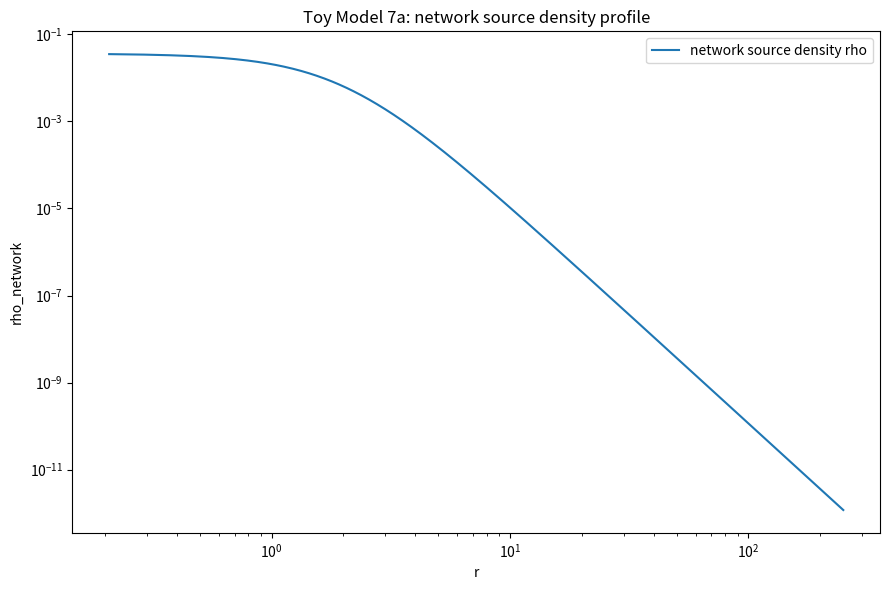
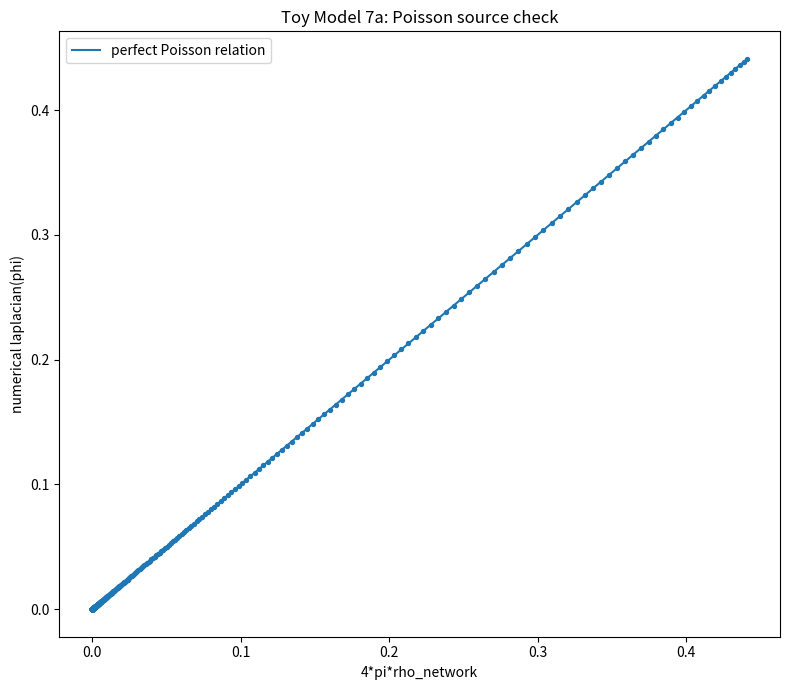
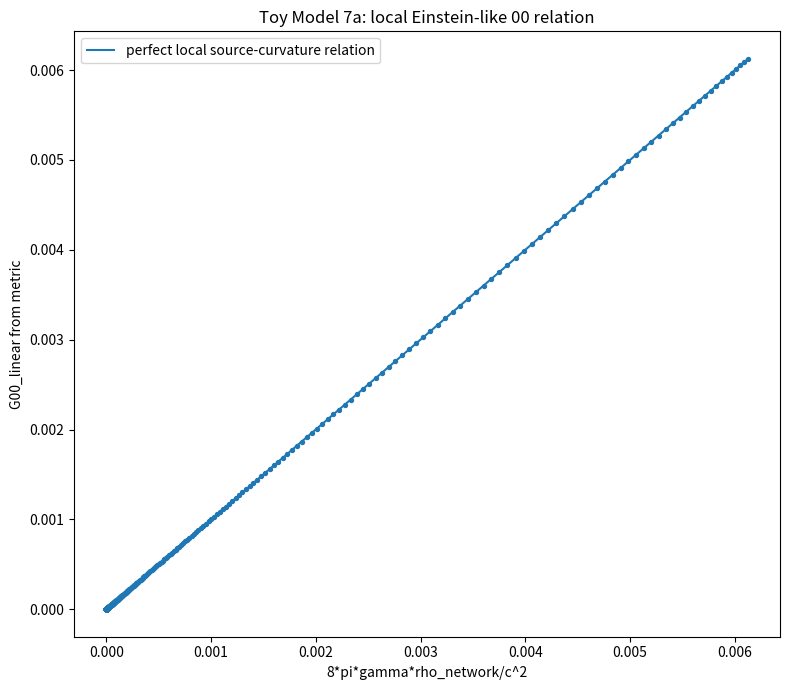
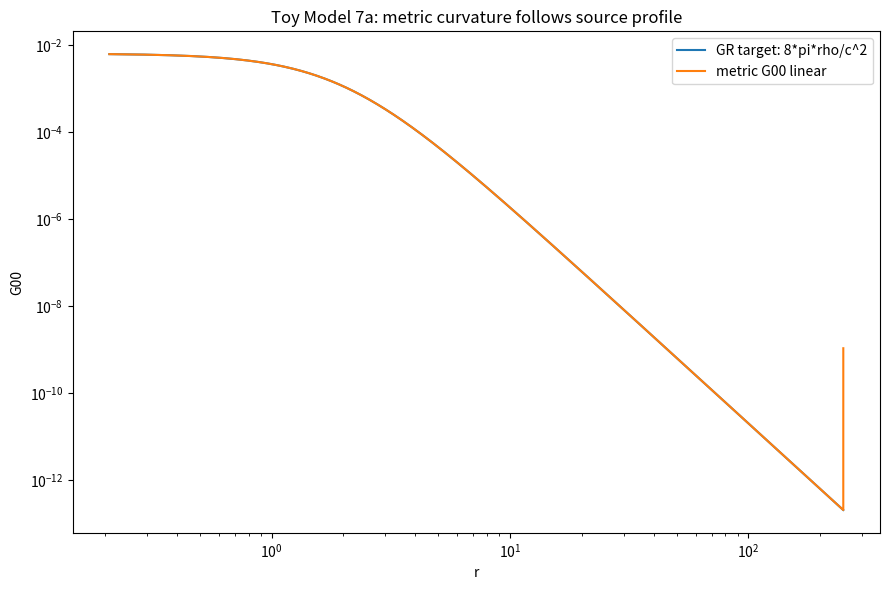
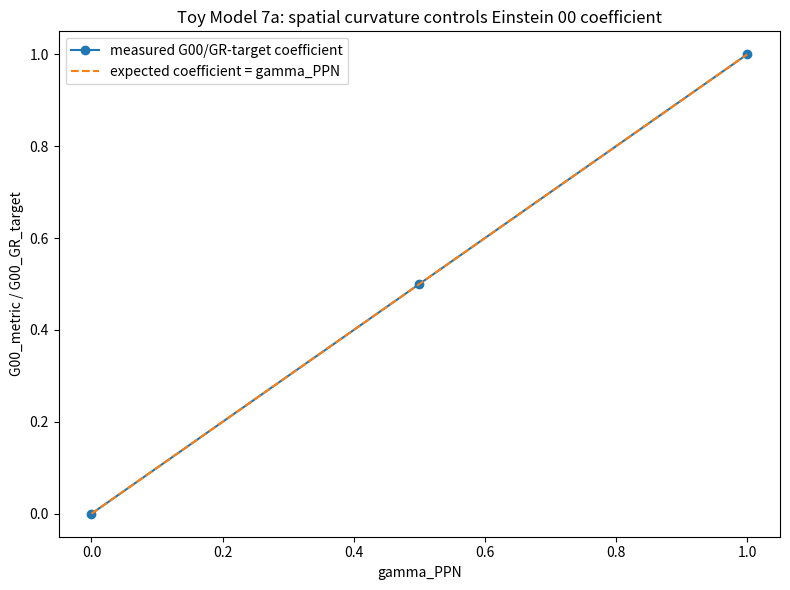

Write the Python code that produced these figures, in order.
import numpy as np
import matplotlib.pyplot as plt
import csv
import math

# ==============================================================
# TOY MODEL 7a: LINEARIZED EINSTEIN-LIKE SOURCE-CURVATURE RELATION
# ==============================================================
#
# Formal:
#     mu_eff = gamma_source*|Delta K_excess|
#     Phi(r) = -mu_eff/sqrt(r^2 + s^2)
#
#     rho_network(r) = (3*mu_eff*s^2)/(4*pi*(r^2+s^2)^(5/2))
#
#     Poisson:
#         laplacian(Phi) = 4*pi*rho_network
#
#     weak-field metric:
#         g_00 = -(1 + 2*Phi/c^2)
#         g_ij = (1 - 2*gamma_PPN*Phi/c^2) delta_ij
#
#     linearized Einstein 00 proxy:
#         G_00^lin = (2*gamma_PPN/c^2)*laplacian(Phi)
#                  = (8*pi*gamma_PPN/c^2)*rho_network
#
#     GR-like weak-field case:
#         gamma_PPN = 1
#         G_00^lin = (8*pi/c^2)*rho_network
#
# Microsoft/plain:
#     mu_eff = gamma_source*abs(delta_K_excess)
#     phi = -mu_eff/sqrt(r^2 + softening^2)
#     rho_network = 3*mu_eff*softening^2/(4*pi*(r^2+softening^2)^(5/2))
#     laplacian(phi) = 4*pi*rho_network
#     g00 = -(1 + 2*phi/c^2)
#     gij = (1 - 2*gamma_PPN*phi/c^2)*delta_ij
#     G00_linear = 2*gamma_PPN*laplacian(phi)/c^2
#     G00_linear = 8*pi*gamma_PPN*rho_network/c^2
#
# Normal:
#     Toy Model 6 wrapped the network-source potential into a metric.
#     Toy Model 7a asks whether the metric curvature itself scales locally
#     with the network source, like the 00 component of Einstein's equations
#     in the weak-field limit.
#
# This is NOT a full derivation of Einstein's equations.
# It is a weak-field, linearized, spherical-source source-curvature test.

EPS = 1e-12
GAMMA_SOURCE = 1.0

NETWORK_CASES = [
    {"label": "r4_a2_b060", "alpha": 2.0, "beta": 0.60, "radius": 4.0},
    {"label": "r4_a8_b025", "alpha": 8.0, "beta": 0.25, "radius": 4.0},
    {"label": "r6_a2_b060", "alpha": 2.0, "beta": 0.60, "radius": 6.0},
    {"label": "r6_a4_b035", "alpha": 4.0, "beta": 0.35, "radius": 6.0},
    {"label": "r6_a8_b025", "alpha": 8.0, "beta": 0.25, "radius": 6.0},
    {"label": "r8_a4_b035", "alpha": 4.0, "beta": 0.35, "radius": 8.0},
    {"label": "r8_a8_b025", "alpha": 8.0, "beta": 0.25, "radius": 8.0},
]

C_LIGHT_VALUES = [10.0, 12.0, 16.0]
GAMMA_PPN_VALUES = [0.0, 0.5, 1.0]

R_MAX = 250.0
N_R = 12001

PROFILE_CSV = "toy_model_7a_profiles.csv"
SUMMARY_CSV = "toy_model_7a_summary.csv"
CASE_CSV = "toy_model_7a_case_summary.csv"

COEFFS = {
    4: (-0.371681415929, -0.371681415929, -0.300884955752, -0.300884955752),
    5: (-0.362416107383, -0.362416107383, -0.308724832215, -0.308724832215),
    6: (-0.314720812183, -0.314720812183, -0.274111675127, -0.274111675127),
    7: (-0.276679841897, -0.276679841897, -0.245059288538, -0.245059288538),
    8: (-0.258675078864, -0.258675078864, -0.233438485804, -0.233438485804),
}


def delta_K_excess(alpha, beta, radius):
    r_int = int(radius)

    if r_int not in COEFFS:
        raise ValueError("radius must be one of 4, 5, 6, 7, 8")

    c_beta, c_inv_beta, c_ab, c_ba = COEFFS[r_int]

    return (
        c_beta * (math.sqrt(beta) - 1.0)
        + c_inv_beta * (1.0 / math.sqrt(beta) - 1.0)
        + c_ab * (math.sqrt(alpha / beta) - 1.0)
        + c_ba * (math.sqrt(beta / alpha) - 1.0)
    )


def mu_eff(alpha, beta, radius, gamma_source=1.0):
    return gamma_source * abs(delta_K_excess(alpha, beta, radius))


def softening_from_radius(radius):
    return max(1.8, radius / 3.0)


def phi_profile(r, mu, s):
    return -mu / np.sqrt(r*r + s*s)


def rho_network_profile(r, mu, s):
    # Plummer-like density normalized so integral rho dV = mu.
    return (3.0 * mu * s*s) / (4.0 * math.pi * (r*r + s*s)**2.5)


def analytic_laplacian_phi(r, mu, s):
    # laplacian(-mu/sqrt(r^2+s^2)) in 3D.
    return (3.0 * mu * s*s) / ((r*r + s*s)**2.5)


def numerical_radial_laplacian(r, phi):
    # For spherical symmetry: lap(phi) = phi'' + 2*phi'/r.
    dphi = np.gradient(phi, r)
    d2phi = np.gradient(dphi, r)
    lap = np.empty_like(phi)

    lap[1:] = d2phi[1:] + 2.0*dphi[1:]/r[1:]

    # At r=0, use spherical symmetry: lap(0)=3*phi''(0).
    lap[0] = 3.0*d2phi[0]

    return lap


def weak_field_parameter(mu, radius, c_light):
    s = softening_from_radius(radius)
    return 2.0*mu/(s*c_light*c_light)


def r2_score(y, pred):
    y = np.asarray(y, dtype=float)
    pred = np.asarray(pred, dtype=float)

    mask = np.isfinite(y) & np.isfinite(pred)
    y = y[mask]
    pred = pred[mask]

    if len(y) < 2:
        return np.nan

    ss_res = np.sum((y - pred)**2)
    ss_tot = np.sum((y - np.mean(y))**2)

    if ss_tot <= EPS:
        return np.nan

    return float(1.0 - ss_res/ss_tot)


def fit_origin(x, y):
    x = np.asarray(x, dtype=float)
    y = np.asarray(y, dtype=float)

    mask = np.isfinite(x) & np.isfinite(y)
    x = x[mask]
    y = y[mask]

    denom = np.sum(x*x)

    if denom <= EPS:
        return np.nan, np.full_like(y, np.nan), np.nan

    q = float(np.sum(x*y)/denom)
    pred = q*x

    return q, pred, r2_score(y, pred)


def integrate_spherical(r, f):
    # Integral 4*pi*r^2*f(r) dr.
    integrand = 4.0*math.pi*r*r*f
    return float(np.trapezoid(integrand, r))


def run_case(case, c_light, gamma_ppn, r):
    label = case["label"]
    alpha = case["alpha"]
    beta = case["beta"]
    radius = case["radius"]

    dK = delta_K_excess(alpha, beta, radius)
    mu = mu_eff(alpha, beta, radius, GAMMA_SOURCE)
    s = softening_from_radius(radius)
    weak = weak_field_parameter(mu, radius, c_light)

    phi = phi_profile(r, mu, s)
    rho = rho_network_profile(r, mu, s)
    lap_exact = analytic_laplacian_phi(r, mu, s)
    lap_num = numerical_radial_laplacian(r, phi)

    G00_from_metric_num = 2.0*gamma_ppn*lap_num/(c_light*c_light)
    G00_from_source = 8.0*math.pi*gamma_ppn*rho/(c_light*c_light)

    # For gamma=1, compare to the standard weak-field Einstein 00 coefficient.
    G00_GR_target = 8.0*math.pi*rho/(c_light*c_light)

    # Exclude r=0 and far boundary to avoid finite-difference edge noise.
    mask = (r > max(0.8*s, 4.0*(r[1]-r[0]))) & (r < 0.85*R_MAX)

    if gamma_ppn > 0:
        Q_local, pred_local, R2_local = fit_origin(
            G00_from_source[mask],
            G00_from_metric_num[mask],
        )

        mass_from_metric_curvature = (
            c_light*c_light/(8.0*math.pi*gamma_ppn)
        ) * integrate_spherical(r, G00_from_metric_num)

        mass_error = abs(mass_from_metric_curvature - mu)/(mu + EPS)
    else:
        Q_local = np.nan
        R2_local = np.nan
        mass_from_metric_curvature = 0.0
        mass_error = np.nan

    # This tests whether the metric has the GR coefficient specifically.
    Q_GR, pred_GR, R2_GR = fit_origin(
        G00_GR_target[mask],
        G00_from_metric_num[mask],
    )

    rho_mass = integrate_spherical(r, rho)
    rho_mass_error = abs(rho_mass - mu)/(mu + EPS)

    lap_Q, lap_pred, lap_R2 = fit_origin(
        (4.0*math.pi*rho)[mask],
        lap_num[mask],
    )

    case_pass = (
        weak < 0.05
        and rho_mass_error < 0.01
        and lap_R2 > 0.9999
        and abs(lap_Q - 1.0) < 0.01
    )

    if gamma_ppn > 0:
        case_pass = (
            case_pass
            and R2_local > 0.9999
            and abs(Q_local - 1.0) < 0.01
            and mass_error < 0.02
        )

    if abs(gamma_ppn - 1.0) < 1e-12:
        case_pass = case_pass and R2_GR > 0.9999 and abs(Q_GR - 1.0) < 0.01

    if abs(gamma_ppn - 0.5) < 1e-12:
        case_pass = case_pass and abs(Q_GR - 0.5) < 0.01

    if abs(gamma_ppn - 0.0) < 1e-12:
        case_pass = case_pass and abs(Q_GR) < 1e-12

    summary = {
        "case": label,
        "alpha": alpha,
        "beta": beta,
        "radius": radius,
        "delta_K_excess": dK,
        "mu_eff": mu,
        "softening": s,
        "c_light": c_light,
        "gamma_PPN": gamma_ppn,
        "weak_field_parameter": weak,
        "rho_integral_mass": rho_mass,
        "rho_mass_error": rho_mass_error,
        "laplacian_Q_fit": lap_Q,
        "laplacian_R2": lap_R2,
        "G00_metric_vs_source_Q": Q_local,
        "G00_metric_vs_source_R2": R2_local,
        "G00_GR_target_Q": Q_GR,
        "G00_GR_target_R2": R2_GR,
        "mass_from_metric_curvature": mass_from_metric_curvature,
        "mass_from_metric_error": mass_error,
        "case_pass": int(case_pass),
    }

    profile_rows = []

    # Save a decimated profile for CSV size.
    stride = max(1, len(r)//300)

    for i in range(0, len(r), stride):
        profile_rows.append({
            "case": label,
            "c_light": c_light,
            "gamma_PPN": gamma_ppn,
            "r": float(r[i]),
            "phi": float(phi[i]),
            "rho_network": float(rho[i]),
            "laplacian_phi_numeric": float(lap_num[i]),
            "laplacian_phi_exact": float(lap_exact[i]),
            "G00_metric_numeric": float(G00_from_metric_num[i]),
            "G00_from_source": float(G00_from_source[i]),
            "G00_GR_target": float(G00_GR_target[i]),
        })

    arrays = {
        "r": r,
        "phi": phi,
        "rho": rho,
        "lap_num": lap_num,
        "lap_exact": lap_exact,
        "G00_metric": G00_from_metric_num,
        "G00_source": G00_from_source,
        "G00_GR_target": G00_GR_target,
    }

    return summary, profile_rows, arrays


def save_csv(filename, rows):
    if not rows:
        print("No rows to save:", filename)
        return

    keys = []

    for row in rows:
        for key in row.keys():
            if key not in keys:
                keys.append(key)

    with open(filename, "w", newline="") as f:
        writer = csv.DictWriter(f, fieldnames=keys, extrasaction="ignore")
        writer.writeheader()
        writer.writerows(rows)

    print("Saved CSV:", filename)


def make_plots(case_rows, representative_arrays):
    r = representative_arrays["r"]
    rho = representative_arrays["rho"]
    G00_metric = representative_arrays["G00_metric"]
    G00_source = representative_arrays["G00_source"]
    G00_GR_target = representative_arrays["G00_GR_target"]
    lap_num = representative_arrays["lap_num"]
    lap_exact = representative_arrays["lap_exact"]

    mask = r > 0.2

    plt.figure(figsize=(9, 6))
    plt.loglog(r[mask], rho[mask], label="network source density rho")
    plt.xlabel("r")
    plt.ylabel("rho_network")
    plt.title("Toy Model 7a: network source density profile")
    plt.legend()
    plt.tight_layout()
    plt.savefig("toy_model_7a_source_density_profile.png", dpi=200)
    plt.show()

    plt.figure(figsize=(8, 7))
    plt.scatter(lap_exact[mask], lap_num[mask], s=8)
    lo = min(np.min(lap_exact[mask]), np.min(lap_num[mask]))
    hi = max(np.max(lap_exact[mask]), np.max(lap_num[mask]))
    plt.plot([lo, hi], [lo, hi], label="perfect Poisson relation")
    plt.xlabel("4*pi*rho_network")
    plt.ylabel("numerical laplacian(phi)")
    plt.title("Toy Model 7a: Poisson source check")
    plt.legend()
    plt.tight_layout()
    plt.savefig("toy_model_7a_poisson_source_check.png", dpi=200)
    plt.show()

    plt.figure(figsize=(8, 7))
    plt.scatter(G00_source[mask], G00_metric[mask], s=8)
    lo = min(np.min(G00_source[mask]), np.min(G00_metric[mask]))
    hi = max(np.max(G00_source[mask]), np.max(G00_metric[mask]))
    plt.plot([lo, hi], [lo, hi], label="perfect local source-curvature relation")
    plt.xlabel("8*pi*gamma*rho_network/c^2")
    plt.ylabel("G00_linear from metric")
    plt.title("Toy Model 7a: local Einstein-like 00 relation")
    plt.legend()
    plt.tight_layout()
    plt.savefig("toy_model_7a_local_G00_relation.png", dpi=200)
    plt.show()

    plt.figure(figsize=(9, 6))
    plt.loglog(r[mask], G00_GR_target[mask], label="GR target: 8*pi*rho/c^2")
    plt.loglog(r[mask], np.abs(G00_metric[mask]), label="metric G00 linear")
    plt.xlabel("r")
    plt.ylabel("G00")
    plt.title("Toy Model 7a: metric curvature follows source profile")
    plt.legend()
    plt.tight_layout()
    plt.savefig("toy_model_7a_G00_profile.png", dpi=200)
    plt.show()

    gammas = sorted(set(float(rw["gamma_PPN"]) for rw in case_rows))
    gamma_Q = []

    for g in gammas:
        subset = [rw for rw in case_rows if abs(float(rw["gamma_PPN"]) - g) < 1e-12]
        gamma_Q.append(np.mean([rw["G00_GR_target_Q"] for rw in subset]))

    plt.figure(figsize=(8, 6))
    plt.plot(gammas, gamma_Q, marker="o", label="measured G00/GR-target coefficient")
    plt.plot(gammas, gammas, linestyle="--", label="expected coefficient = gamma_PPN")
    plt.xlabel("gamma_PPN")
    plt.ylabel("G00_metric / G00_GR_target")
    plt.title("Toy Model 7a: spatial curvature controls Einstein 00 coefficient")
    plt.legend()
    plt.tight_layout()
    plt.savefig("toy_model_7a_gamma_controls_G00.png", dpi=200)
    plt.show()

    print("Saved plots:")
    print("toy_model_7a_source_density_profile.png")
    print("toy_model_7a_poisson_source_check.png")
    print("toy_model_7a_local_G00_relation.png")
    print("toy_model_7a_G00_profile.png")
    print("toy_model_7a_gamma_controls_G00.png")


def main():
    print("\n==============================================================")
    print("TOY MODEL 7a: LINEARIZED EINSTEIN-LIKE SOURCE-CURVATURE RELATION")
    print("==============================================================")

    print("\nFormal:")
    print("    mu_eff = gamma_source*|Delta K_excess|")
    print("    laplacian(Phi) = 4*pi*rho_network")
    print("    g_00 = -(1 + 2*Phi/c^2)")
    print("    g_ij = (1 - 2*gamma_PPN*Phi/c^2) delta_ij")
    print("    G_00^lin = (2*gamma_PPN/c^2)*laplacian(Phi)")
    print("    G_00^lin = (8*pi*gamma_PPN/c^2)*rho_network")

    print("\nMicrosoft/plain:")
    print("    mu_eff = gamma_source*abs(delta_K_excess)")
    print("    laplacian(phi) = 4*pi*rho_network")
    print("    g00 = -(1 + 2*phi/c^2)")
    print("    gij = (1 - 2*gamma_PPN*phi/c^2)*delta_ij")
    print("    G00_linear = 2*gamma_PPN*laplacian(phi)/c^2")
    print("    G00_linear = 8*pi*gamma_PPN*rho_network/c^2")

    print("\nNormal:")
    print("    We now test whether metric curvature itself tracks the network source.")
    print("    This is a weak-field 00-component bridge, not a full GR derivation.")
    print("==============================================================")

    r = np.linspace(0.0, R_MAX, N_R)

    all_case_rows = []
    all_profile_rows = []
    representative_arrays = None

    total = len(NETWORK_CASES)*len(C_LIGHT_VALUES)*len(GAMMA_PPN_VALUES)
    counter = 0

    for case in NETWORK_CASES:
        for c_light in C_LIGHT_VALUES:
            for gamma_ppn in GAMMA_PPN_VALUES:
                counter += 1

                print("Running case %d/%d: %s, c=%.1f, gamma_PPN=%.1f" % (
                    counter,
                    total,
                    case["label"],
                    c_light,
                    gamma_ppn,
                ))

                summary, profile_rows, arrays = run_case(case, c_light, gamma_ppn, r)

                all_case_rows.append(summary)
                all_profile_rows.extend(profile_rows)

                if (
                    case["label"] == "r6_a8_b025"
                    and abs(c_light - 12.0) < 1e-12
                    and abs(gamma_ppn - 1.0) < 1e-12
                ):
                    representative_arrays = arrays

    save_csv(CASE_CSV, all_case_rows)
    save_csv(PROFILE_CSV, all_profile_rows)

    pass_count = int(sum(row["case_pass"] for row in all_case_rows))
    total_count = len(all_case_rows)

    max_weak = float(max(row["weak_field_parameter"] for row in all_case_rows))
    mean_rho_mass_error = float(np.mean([row["rho_mass_error"] for row in all_case_rows]))
    mean_lap_Q = float(np.mean([row["laplacian_Q_fit"] for row in all_case_rows]))
    mean_lap_R2 = float(np.mean([row["laplacian_R2"] for row in all_case_rows]))

    positive_gamma_rows = [row for row in all_case_rows if float(row["gamma_PPN"]) > 0]

    mean_G00_Q = float(np.mean([row["G00_metric_vs_source_Q"] for row in positive_gamma_rows]))
    mean_G00_R2 = float(np.mean([row["G00_metric_vs_source_R2"] for row in positive_gamma_rows]))
    mean_mass_error = float(np.mean([row["mass_from_metric_error"] for row in positive_gamma_rows]))

    gamma1_rows = [row for row in all_case_rows if abs(float(row["gamma_PPN"]) - 1.0) < 1e-12]
    gamma05_rows = [row for row in all_case_rows if abs(float(row["gamma_PPN"]) - 0.5) < 1e-12]
    gamma0_rows = [row for row in all_case_rows if abs(float(row["gamma_PPN"]) - 0.0) < 1e-12]

    gamma1_GR_Q_mean = float(np.mean([row["G00_GR_target_Q"] for row in gamma1_rows]))
    gamma05_GR_Q_mean = float(np.mean([row["G00_GR_target_Q"] for row in gamma05_rows]))
    gamma0_GR_Q_mean = float(np.mean([row["G00_GR_target_Q"] for row in gamma0_rows]))

    final = {
        "case_groups_passed": pass_count,
        "case_groups_total": total_count,
        "max_weak_field_parameter": max_weak,
        "mean_rho_mass_error": mean_rho_mass_error,
        "mean_laplacian_Q_fit": mean_lap_Q,
        "mean_laplacian_R2": mean_lap_R2,
        "mean_G00_metric_vs_source_Q": mean_G00_Q,
        "mean_G00_metric_vs_source_R2": mean_G00_R2,
        "mean_mass_from_metric_error": mean_mass_error,
        "gamma0_GR_Q_mean": gamma0_GR_Q_mean,
        "gamma05_GR_Q_mean": gamma05_GR_Q_mean,
        "gamma1_GR_Q_mean": gamma1_GR_Q_mean,
    }

    save_csv(SUMMARY_CSV, [final])

    print("\n==============================================================")
    print("FINAL TOY MODEL 7a SUMMARY")
    print("==============================================================")

    print("\nFormal:")
    print("    G_00^lin = (2*gamma_PPN/c^2)*laplacian(Phi)")
    print("    laplacian(Phi) = 4*pi*rho_network")
    print("    therefore G_00^lin = (8*pi*gamma_PPN/c^2)*rho_network")
    print("    for gamma_PPN=1: G_00^lin = (8*pi/c^2)*rho_network")

    print("\nMicrosoft/plain:")
    print("    G00_linear = 2*gamma_PPN*laplacian(phi)/c^2")
    print("    laplacian(phi) = 4*pi*rho_network")
    print("    G00_linear = 8*pi*gamma_PPN*rho_network/c^2")
    print("    gamma_PPN=1 gives the GR-like coefficient")

    print("\nNormal:")
    print("    The metric curvature density tracks the network source density locally.")
    print("    Spatial curvature controls whether the Einstein-like 00 coefficient appears.")

    print("\nCases:")
    print("    case groups passed = %d/%d" % (pass_count, total_count))

    print("\nWeak-field condition:")
    print("    max weak_field_parameter =", max_weak)
    print("    target < 0.05")

    print("\nPoisson/source check:")
    print("    mean rho mass error =", mean_rho_mass_error)
    print("    mean laplacian Q fit =", mean_lap_Q)
    print("    mean laplacian R2 =", mean_lap_R2)

    print("\nLocal Einstein-like 00 check:")
    print("    mean G00_metric_vs_source_Q =", mean_G00_Q)
    print("    mean G00_metric_vs_source_R2 =", mean_G00_R2)
    print("    mean mass_from_metric_error =", mean_mass_error)

    print("\nGamma_PPN coefficient check against GR target:")
    print("    gamma=0.0: mean G00/GR_target Q =", gamma0_GR_Q_mean)
    print("    gamma=0.5: mean G00/GR_target Q =", gamma05_GR_Q_mean)
    print("    gamma=1.0: mean G00/GR_target Q =", gamma1_GR_Q_mean)

    weak_pass = max_weak < 0.05
    cases_pass = pass_count == total_count
    poisson_pass = abs(mean_lap_Q - 1.0) < 0.01 and mean_lap_R2 > 0.9999
    local_pass = abs(mean_G00_Q - 1.0) < 0.01 and mean_G00_R2 > 0.9999
    mass_pass = mean_mass_error < 0.02
    gamma_pass = (
        abs(gamma0_GR_Q_mean - 0.0) < 1e-12
        and abs(gamma05_GR_Q_mean - 0.5) < 0.01
        and abs(gamma1_GR_Q_mean - 1.0) < 0.01
    )

    print("\nWEAK-FIELD CONDITION:", "PASS" if weak_pass else "CHECK")
    print("CASE ROBUSTNESS:", "PASS" if cases_pass else "CHECK")
    print("POISSON SOURCE RELATION:", "PASS" if poisson_pass else "CHECK")
    print("LOCAL G00 SOURCE-CURVATURE RELATION:", "PASS" if local_pass else "CHECK")
    print("INTEGRATED CURVATURE MASS:", "PASS" if mass_pass else "CHECK")
    print("GAMMA_PPN COEFFICIENT CONTROL:", "PASS" if gamma_pass else "CHECK")

    if weak_pass and cases_pass and poisson_pass and local_pass and mass_pass and gamma_pass:
        print("\nRESULT: PASS")
        print("Toy Model 7a supports a weak-field Einstein-like 00 bridge:")
        print("network source -> metric -> G00_linear proportional to rho_network")
    else:
        print("\nRESULT: MIXED")
        print("Inspect CHECK diagnostics before moving on.")

    print("==============================================================")

    if representative_arrays is not None:
        make_plots(all_case_rows, representative_arrays)


if __name__ == "__main__":
    main()
